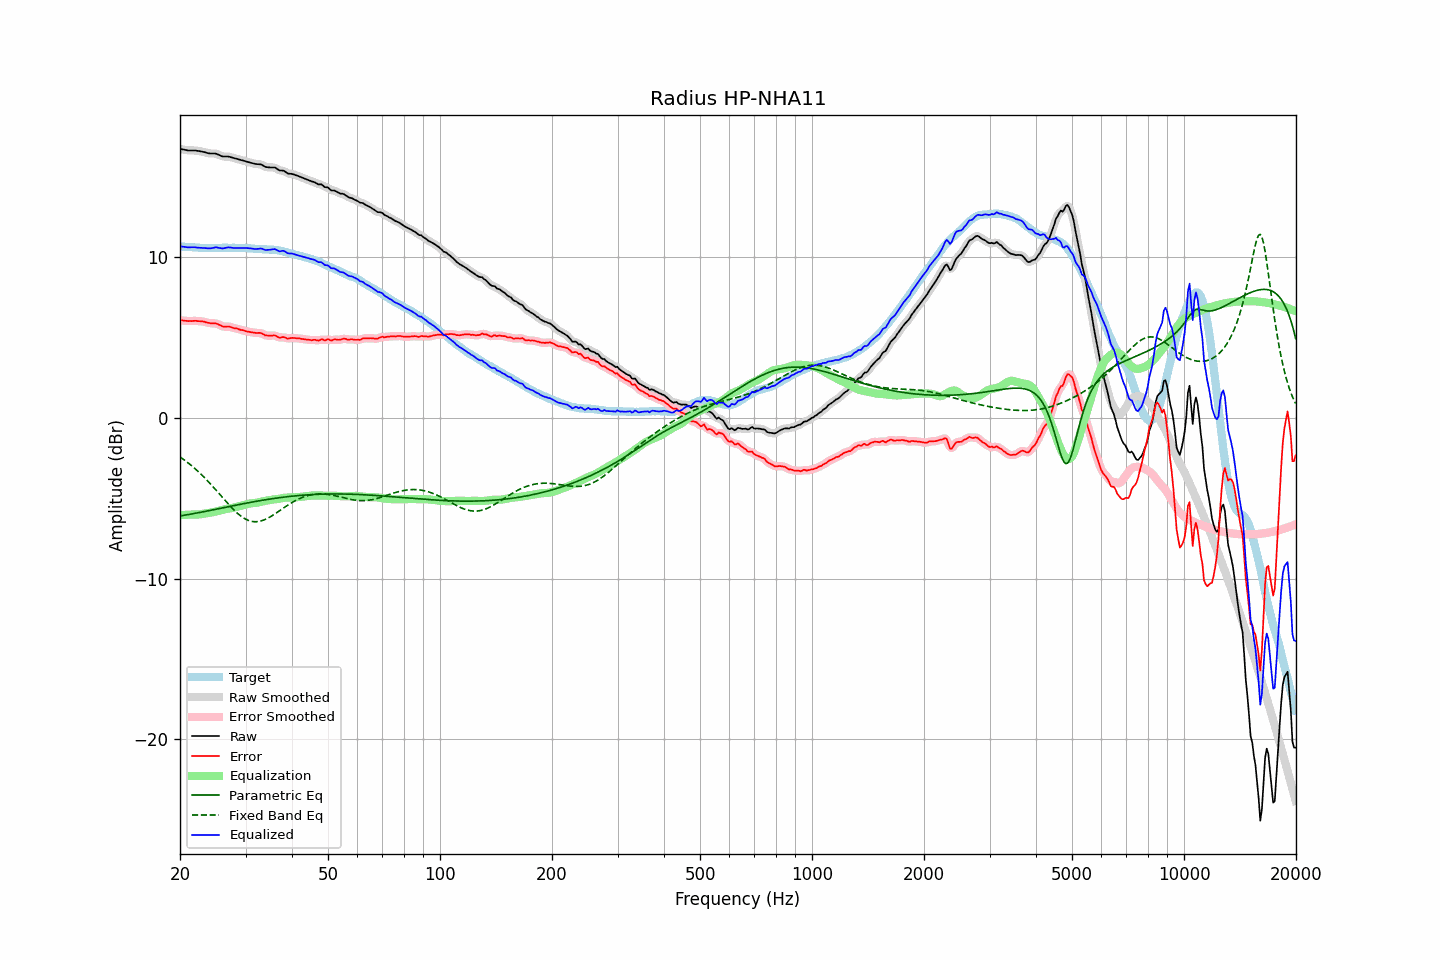

The data file committed next to this chart (first rows):
frequency, raw, error, smoothed, error_smoothed, equalization, parametric_eq, fixed_band_eq, equalized_raw, equalized_smoothed, target
20.00, 16.73, 6.07, 16.73, 6.07, -6.06, -6.11, -2.44, 10.66, 10.67, 10.66
20.20, 16.71, 6.06, 16.70, 6.06, -6.05, -6.09, -2.51, 10.65, 10.65, 10.65
20.40, 16.69, 6.05, 16.68, 6.04, -6.05, -6.07, -2.58, 10.64, 10.64, 10.64
20.61, 16.67, 6.03, 16.66, 6.03, -6.04, -6.06, -2.65, 10.63, 10.62, 10.64
20.81, 16.65, 6.03, 16.64, 6.02, -6.03, -6.04, -2.73, 10.61, 10.61, 10.62
21.02, 16.63, 6.01, 16.63, 6.02, -6.03, -6.02, -2.80, 10.60, 10.60, 10.62
21.23, 16.63, 6.02, 16.62, 6.01, -6.02, -6.01, -2.88, 10.60, 10.60, 10.61
21.44, 16.63, 6.01, 16.62, 6.01, -6.02, -5.99, -2.96, 10.61, 10.61, 10.62
21.66, 16.63, 6.02, 16.63, 6.02, -6.02, -5.97, -3.05, 10.61, 10.61, 10.61
21.87, 16.63, 6.03, 16.62, 6.02, -6.02, -5.95, -3.13, 10.61, 10.60, 10.60
22.09, 16.62, 6.03, 16.61, 6.02, -6.02, -5.93, -3.22, 10.60, 10.59, 10.59
22.31, 16.60, 6.01, 16.60, 6.02, -6.02, -5.91, -3.31, 10.58, 10.58, 10.59
22.54, 16.59, 6.01, 16.58, 6.01, -6.01, -5.89, -3.41, 10.58, 10.57, 10.58
22.76, 16.57, 6.00, 16.57, 6.00, -6.00, -5.88, -3.50, 10.57, 10.57, 10.57
22.99, 16.55, 5.99, 16.55, 5.99, -5.98, -5.86, -3.60, 10.57, 10.57, 10.56
23.22, 16.53, 5.98, 16.52, 5.97, -5.96, -5.84, -3.70, 10.56, 10.56, 10.55
23.45, 16.50, 5.94, 16.49, 5.95, -5.94, -5.82, -3.80, 10.55, 10.55, 10.56
23.69, 16.47, 5.92, 16.47, 5.92, -5.93, -5.80, -3.91, 10.54, 10.54, 10.55
23.92, 16.45, 5.90, 16.45, 5.90, -5.91, -5.78, -4.01, 10.53, 10.53, 10.55
24.16, 16.44, 5.88, 16.44, 5.88, -5.90, -5.76, -4.12, 10.54, 10.54, 10.56
24.40, 16.44, 5.87, 16.44, 5.87, -5.88, -5.74, -4.23, 10.55, 10.55, 10.57
24.65, 16.44, 5.87, 16.44, 5.87, -5.86, -5.72, -4.34, 10.57, 10.58, 10.57
24.89, 16.43, 5.87, 16.43, 5.86, -5.84, -5.70, -4.45, 10.60, 10.59, 10.57
25.14, 16.40, 5.85, 16.40, 5.84, -5.81, -5.68, -4.57, 10.59, 10.59, 10.56
25.39, 16.35, 5.80, 16.36, 5.80, -5.79, -5.66, -4.68, 10.57, 10.57, 10.56
25.65, 16.32, 5.76, 16.31, 5.75, -5.76, -5.63, -4.79, 10.55, 10.55, 10.56
25.91, 16.27, 5.70, 16.27, 5.71, -5.74, -5.61, -4.91, 10.53, 10.54, 10.57
26.16, 16.25, 5.67, 16.25, 5.68, -5.71, -5.59, -5.02, 10.53, 10.54, 10.58
26.43, 16.25, 5.67, 16.24, 5.67, -5.69, -5.57, -5.14, 10.56, 10.56, 10.58
26.69, 16.25, 5.67, 16.25, 5.67, -5.67, -5.55, -5.25, 10.58, 10.58, 10.58
26.96, 16.25, 5.68, 16.24, 5.67, -5.65, -5.53, -5.36, 10.60, 10.59, 10.57
27.23, 16.23, 5.66, 16.22, 5.66, -5.63, -5.51, -5.47, 10.59, 10.59, 10.57
27.50, 16.20, 5.63, 16.20, 5.63, -5.62, -5.49, -5.58, 10.58, 10.58, 10.57
27.77, 16.16, 5.59, 16.17, 5.59, -5.60, -5.47, -5.68, 10.56, 10.57, 10.58
28.05, 16.14, 5.56, 16.14, 5.57, -5.58, -5.45, -5.78, 10.56, 10.56, 10.58
28.33, 16.12, 5.56, 16.11, 5.55, -5.55, -5.43, -5.87, 10.56, 10.56, 10.56
28.62, 16.09, 5.53, 16.08, 5.52, -5.52, -5.41, -5.96, 10.56, 10.56, 10.56
28.90, 16.06, 5.49, 16.06, 5.50, -5.49, -5.39, -6.05, 10.56, 10.56, 10.57
29.19, 16.03, 5.46, 16.03, 5.47, -5.47, -5.37, -6.12, 10.56, 10.56, 10.57
29.48, 16.01, 5.45, 16.00, 5.44, -5.44, -5.35, -6.19, 10.57, 10.56, 10.56
29.78, 15.98, 5.42, 15.98, 5.41, -5.41, -5.33, -6.26, 10.56, 10.56, 10.56
30.08, 15.95, 5.38, 15.95, 5.39, -5.39, -5.31, -6.31, 10.56, 10.56, 10.57
30.38, 15.92, 5.36, 15.91, 5.36, -5.36, -5.29, -6.36, 10.55, 10.55, 10.56
30.68, 15.89, 5.35, 15.89, 5.34, -5.34, -5.28, -6.40, 10.54, 10.54, 10.54
30.99, 15.86, 5.32, 15.86, 5.32, -5.33, -5.26, -6.43, 10.53, 10.53, 10.54
31.30, 15.84, 5.31, 15.83, 5.31, -5.31, -5.24, -6.45, 10.52, 10.52, 10.53
31.61, 15.81, 5.29, 15.81, 5.29, -5.30, -5.22, -6.46, 10.50, 10.50, 10.52
31.93, 15.79, 5.28, 15.79, 5.28, -5.29, -5.20, -6.47, 10.49, 10.50, 10.51
32.24, 15.78, 5.27, 15.78, 5.28, -5.28, -5.19, -6.46, 10.50, 10.50, 10.51
32.57, 15.77, 5.28, 15.77, 5.28, -5.26, -5.17, -6.45, 10.51, 10.51, 10.49
32.89, 15.77, 5.28, 15.75, 5.27, -5.23, -5.15, -6.43, 10.53, 10.52, 10.49
33.22, 15.73, 5.24, 15.72, 5.23, -5.21, -5.13, -6.40, 10.52, 10.51, 10.49
33.55, 15.66, 5.19, 15.67, 5.18, -5.19, -5.12, -6.36, 10.48, 10.48, 10.48
33.89, 15.61, 5.12, 15.62, 5.14, -5.17, -5.10, -6.32, 10.44, 10.45, 10.49
34.23, 15.59, 5.12, 15.59, 5.12, -5.15, -5.08, -6.28, 10.44, 10.44, 10.47
34.57, 15.58, 5.11, 15.57, 5.10, -5.13, -5.07, -6.22, 10.44, 10.44, 10.47
34.92, 15.57, 5.11, 15.57, 5.11, -5.11, -5.05, -6.17, 10.45, 10.45, 10.46
35.27, 15.57, 5.10, 15.57, 5.11, -5.10, -5.04, -6.11, 10.47, 10.47, 10.47
35.62, 15.57, 5.12, 15.57, 5.12, -5.08, -5.02, -6.05, 10.48, 10.48, 10.45
35.97, 15.56, 5.12, 15.55, 5.10, -5.07, -5.01, -5.98, 10.49, 10.47, 10.45
... 635 more rows
